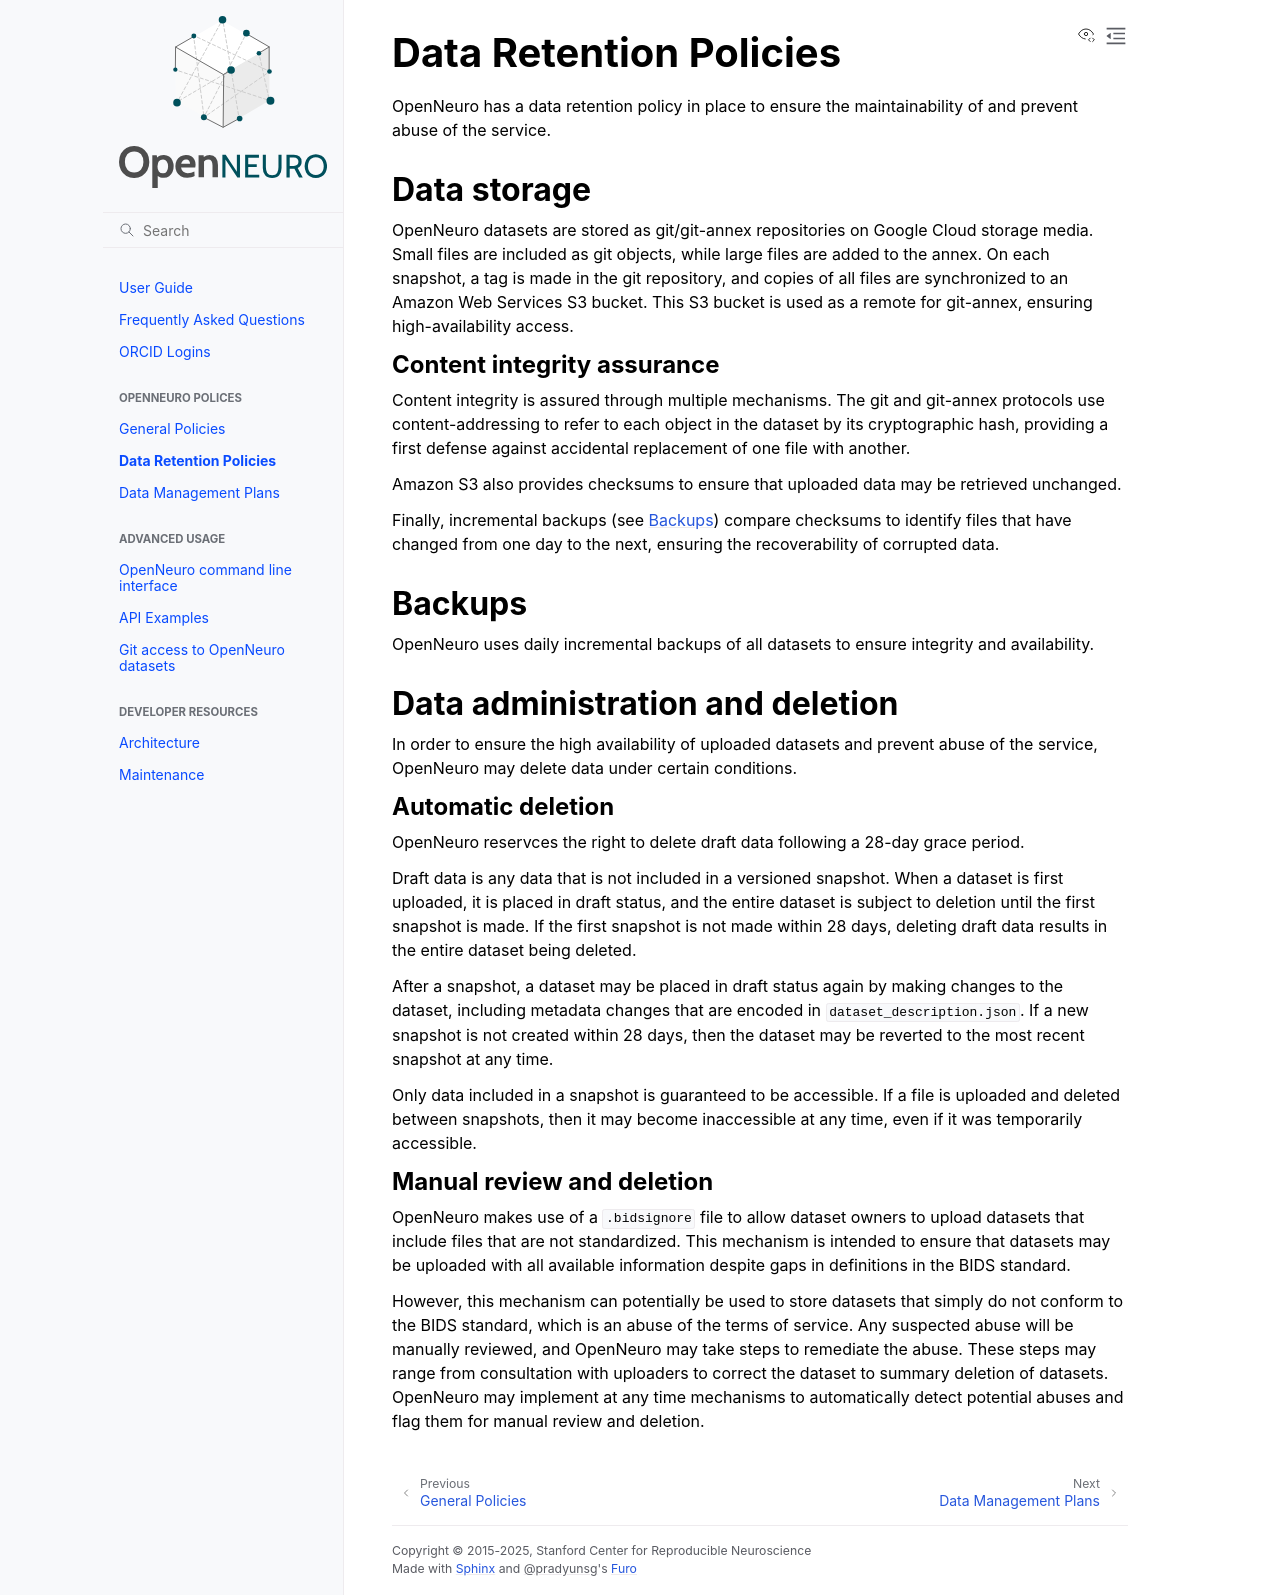

repository: OpenNeuroOrg/openneuro · page: policy/data_retention.html · generator: sphinx

# Data Retention Policies

OpenNeuro has a data retention policy in place to ensure the maintainability of
and prevent abuse of the service.

## Data storage

OpenNeuro datasets are stored as git/git-annex repositories on Google Cloud storage
media. Small files are included as git objects, while large files are added to the
annex. On each snapshot, a tag is made in the git repository, and copies of all files
are synchronized to an Amazon Web Services S3 bucket. This S3 bucket is used as a
remote for git-annex, ensuring high-availability access.

### Content integrity assurance

Content integrity is assured through multiple mechanisms. The git and git-annex protocols
use content-addressing to refer to each object in the dataset by its cryptographic hash,
providing a first defense against accidental replacement of one file with another.

Amazon S3 also provides checksums to ensure that uploaded data may be retrieved unchanged.

Finally, incremental backups (see [Backups](#backups)) compare checksums to identify files
that have changed from one day to the next, ensuring the recoverability of corrupted data.

## Backups

OpenNeuro uses daily incremental backups of all datasets to ensure integrity and
availability.

## Data administration and deletion

In order to ensure the high availability of uploaded datasets and prevent abuse of the
service, OpenNeuro may delete data under certain conditions.

### Automatic deletion

OpenNeuro reservces the right to delete draft data following a 28-day grace period.

Draft data is any data that is not included in a versioned snapshot. When a dataset
is first uploaded, it is placed in draft status, and the entire dataset is subject
to deletion until the first snapshot is made. If the first snapshot is not made within
28 days, deleting draft data results in the entire dataset being deleted.

After a snapshot, a dataset may be placed in draft status again by making changes to
the dataset, including metadata changes that are encoded in `dataset_description.json`.
If a new snapshot is not created within 28 days, then the dataset may be reverted to
the most recent snapshot at any time.

Only data included in a snapshot is guaranteed to be accessible. If a file is uploaded
and deleted between snapshots, then it may become inaccessible at any time, even if it
was temporarily accessible.

### Manual review and deletion

OpenNeuro makes use of a `.bidsignore` file to allow dataset owners to upload datasets
that include files that are not standardized. This mechanism is intended to ensure that
datasets may be uploaded with all available information despite gaps in definitions in
the BIDS standard.

However, this mechanism can potentially be used to store datasets that simply do not
conform to the BIDS standard, which is an abuse of the terms of service.
Any suspected abuse will be manually reviewed, and OpenNeuro may take steps to remediate
the abuse.
These steps may range from consultation with uploaders to correct the dataset to summary
deletion of datasets.
OpenNeuro may implement at any time mechanisms to automatically detect potential abuses
and flag them for manual review and deletion.
